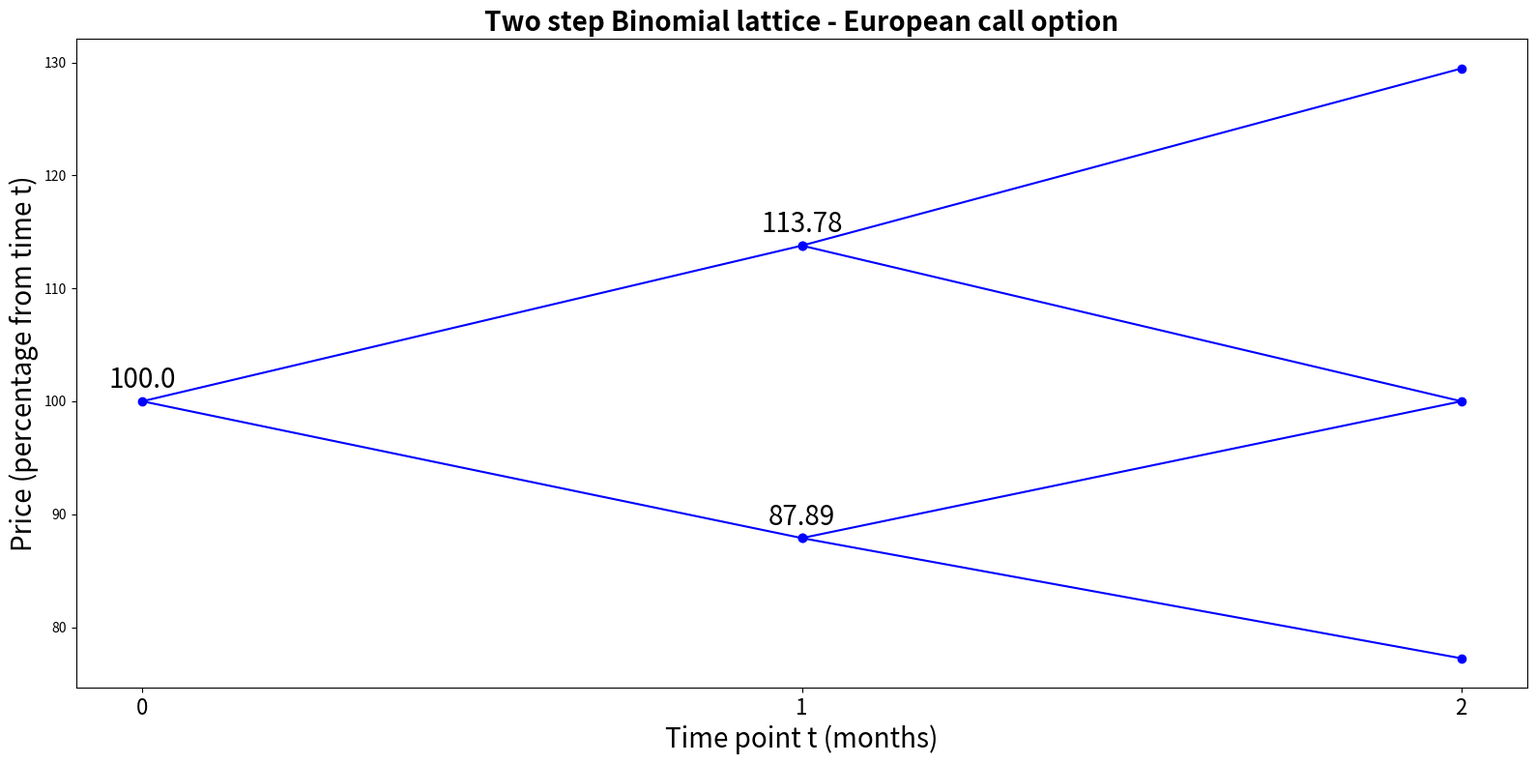
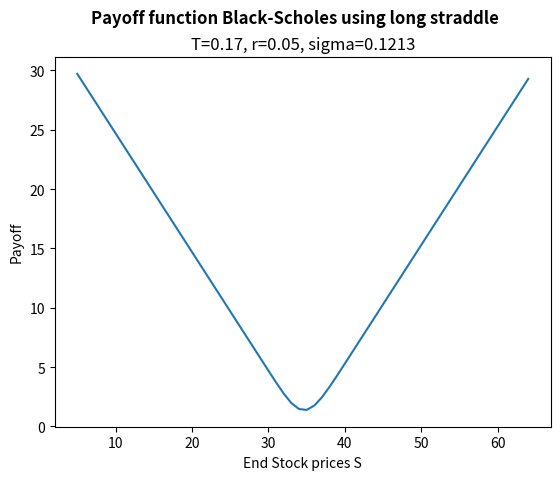
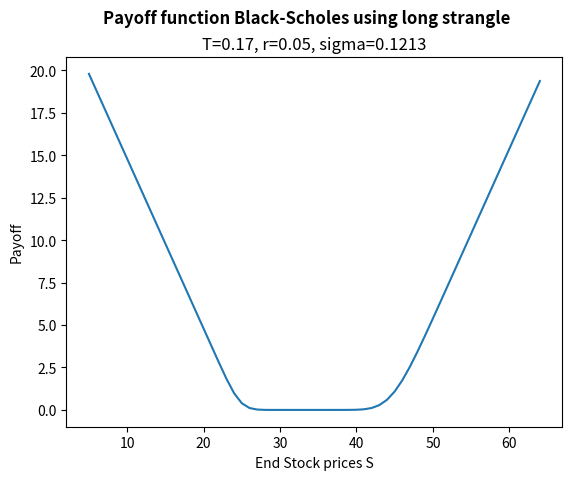
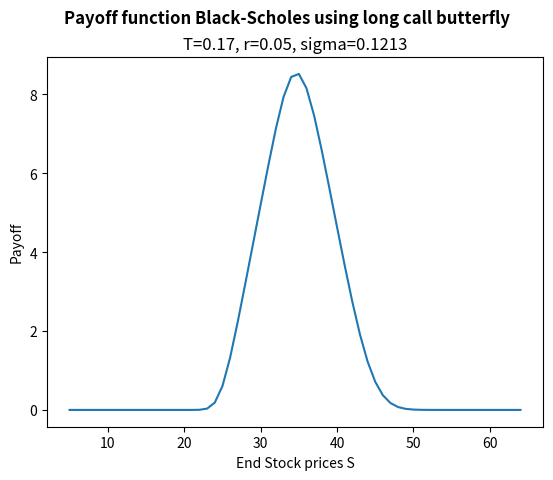
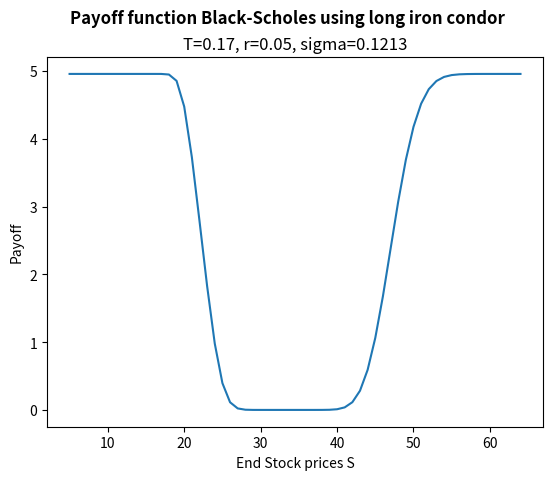
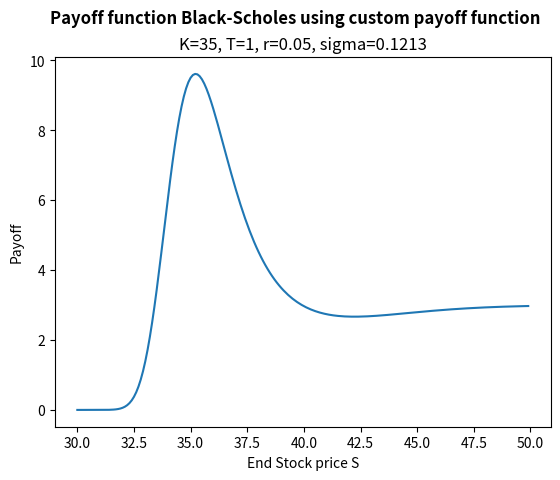

These figures' Python source, in order: (Note: this script raises an exception after producing the figures.)
import numpy as np
import matplotlib.pyplot as plt 
from scipy.stats import norm
from scipy.optimize import minimize

starting_capital = 1000 # PV
r = 0.05 # 5% interest
n = 50 # Years

def fv_simple(pv: float, r: float, n: int):
    return (1+r*n)*pv

def pv_simple(fv: float, r: float, n: int):
    return fv / (1 + r * n)
    
def r_simple(pv: float, fv: float, n: int):
    return (fv/pv - 1) /  n

fv = fv_simple(starting_capital, r, n)
fv

pv = pv_simple(fv, r, n)
pv

r_simple(pv, fv, n)

def fv_compound(pv, r: float, n: int):
    return pv * (1+r)**n

def pv_compound(fv: float, r: float, n: int):
    return fv / (1 + r)**n

def r_compound(pv: float, fv: float, n: int):
    return (fv/pv)**(1/n) - 1

fv = fv_compound(starting_capital, r, n)
fv

pv = pv_compound(fv, r, n)
pv

r_compound(pv, fv, n)

m = 12 # Monthly compounding

def fv_interval(pv: float, r: float, n: int, m: int):
    return ((1 + r / m)**(m * n)) * pv

def pv_interval(fv: float, r: float, n: int, m: int):
    return fv / (1+r/m)**(m*n)

def r_interval(pv: float, fv: float, n: int, m: int):
    return ((fv / pv)**(1/(m*n)) - 1)* m

fv = fv_interval(starting_capital, r, n, m)
fv

pv = pv_interval(fv, r, n, m)
pv

r_interval(pv, fv, n, m)

def fv_continuous(pv: float, r: float, n: int):
    return np.exp(r * n) * pv

def pv_continuous(fv: float, r: float, n: int):
    return fv / np.exp(r * n)

def r_continuous(pv: float, fv: float, n: int):
    return np.log(fv/pv) / n

fv = fv_continuous(starting_capital, r, n)
fv

pv = pv_continuous(fv, r, n)
pv

r_continuous(pv, fv, n)

A = 100. # Monthly added deposit

def fv_with_deposit(r: float, n: int, m: int, a: float):
    return (a / (r/m)) * ((1 + r/m)**(m*n) - 1)

def pv_with_deposit(r: float, n: int, m: int, a: float):
    return (a / (r/m)) * (1 - 1 / (1 + r / m)**(m*n))

fv = fv_with_deposit(r, n, m, A)
fv

pv_with_deposit(r, n, m, A)

var = 0.2 # Variance
sigma = np.sqrt(var) # Standard deviation
S = 44 # Stock price
K = 45 # Strike price
T = 2/12 # Time period (two months = two steps)
r = 0.06 # Risk-free interest rate
delta_t = 1/12 # time-steps of one month
R = np.exp(r * delta_t) # Discounted interest

u = np.exp(sigma*np.sqrt(delta_t)) # Up scenario
d = np.exp(-sigma*np.sqrt(delta_t)) # Down scenario

def price_binomial(R, Pu, Pd, u, d):
    """ Compute option price for a step """
    q = (R-d)/(u-d)
    return (1/R) * (q * Pu + (1-q)*Pd)

c_ud = np.maximum(0, u * d * S - K)
c_uu = np.maximum(0, u**2 * S - K)
c_dd = np.maximum(0, d**2 * S - K)

Cu = price_binomial(R, c_uu, c_ud, u, d)
print(f"Option price for 1-step up scenario: {Cu.round(2)}")

Cd = price_binomial(R, c_ud, c_dd, u, d)
print(f"Option price for 1-step down scenario: {Cd.round(2)}")

C = price_binomial(R, Cu, Cd, u, d)
print(f"Fair option price given all scenario's: {C.round(2)}")

fig = plt.figure(figsize=[16, 8])
for i in range(2):
    x = [1, 0, 1]
    for j in range(i):
        x.append(0)
        x.append(1)
    x = np.array(x) + i
    y = np.arange(-(i+1), i+2)[::-1]
    y = 100 * np.power(u, y)
    plt.plot(x, y, 'bo-')
    if i % 2 == 0:
        for x_pos, y_value in zip(x,y):
            plt.annotate(y_value.round(2), 
                         (x_pos, y_value), 
                         textcoords="offset points",
                         xytext=(0, 10), 
                         ha='center', fontsize=20)
plt.xlabel('Time point t (months)', fontsize=20)
plt.ylabel('Price (percentage from time t)', fontsize=20)
plt.xticks([0, 1, 2], fontsize=16)
plt.title('Two step Binomial lattice - European call option', fontsize=20, weight='bold')
plt.tight_layout()

class BlackScholes:
    """ 
    Class to calculate (European) call and put option prices through the Black-Scholes formula 
    without dividends
    
    :param S: Price of underlying stock
    :param K: Strike price
    :param T: Time till expiration (in years)
    :param r: Risk-free interest rate (0.05 indicates 5%)
    :param sigma: Volatility (standard deviation) of stock (0.15 indicates 15%)
    """
    @staticmethod
    def _d1(S, K, T, r, sigma):
        return (1 / (sigma * np.sqrt(T))) * (np.log(S/K) + (r + sigma**2 / 2) * T)
    
    def _d2(self, S, K, T, r, sigma):
        return self._d1(S, K, T, r, sigma) - sigma * np.sqrt(T)
    
    def call_price(self, S, K, T, r, sigma):
        """ Main method for calculating price of a call option """
        d1 = self._d1(S, K, T, r, sigma)
        d2 = self._d2(S, K, T, r, sigma)
        return norm.cdf(d1) * S - norm.cdf(d2) * K * np.exp(-r*T)
    
    def put_price(self, S, K, T, r, sigma):
        """ Main method for calculating price of a put option """
        d1 = self._d1(S, K, T, r, sigma)
        d2 = self._d2(S, K, T, r, sigma)
        return norm.cdf(-d2) * K * np.exp(-r*T) - norm.cdf(-d1) * S
    
    def call_in_the_money(self, S, K, T, r, sigma):
        """ 
        Calculate probability that call option will be in the money at
        maturity according to Black-Scholes.
        """
        d2 = self._d2(S, K, T, r, sigma)
        return norm.cdf(d2)
    
    def put_in_the_money(self, S, K, T, r, sigma):
        """ 
        Calculate probability that put option will be in the money at
        maturity according to Black-Scholes.
        """
        d2 = self._d2(S, K, T, r, sigma)
        return 1 - norm.cdf(d2)

S = 44 # Stock price
K = 45 # Strike price
T = 2/12 # Time till expiration (in years)
r = 0.06 # Risk-free interest rate
sigma = np.sqrt(0.2) # Volatility (standard deviation)

BlackScholes().call_price(S, K, T, r, sigma)

BlackScholes().put_price(S, K, T, r, sigma)

BlackScholes().call_in_the_money(S, K, T, r, sigma)

BlackScholes().put_in_the_money(S, K, T, r, sigma)

def call_implied_volatility(price, S, K, T, r):
    """ Calculate implied volatility of a call option up to 2 decimals of precision. """
    sigma = 0.0001
    while sigma < 1:
        d1 = BlackScholes()._d1(S, K, T, r, sigma)
        d2 = BlackScholes()._d2(S, K, T, r, sigma)
        price_implied = S * norm.cdf(d1) - K * np.exp(-r*T) * norm.cdf(d2)
        if price - price_implied < 0.0001:
            return sigma
        sigma += 0.0001
    return "Not Found"

def put_implied_volatility(price, S, K, T, r):
    """ Calculate implied volatility of a put option up to 2 decimals of precision. """
    sigma = 0.0001
    while sigma < 1:
        call = BlackScholes().call_price(S, K, T, r, sigma)
        price_implied = K * np.exp(-r*T) - S + call
        if price - price_implied < 0.0001:
            return sigma
        sigma += 0.0001
    return "Not Found"

S = 36 # Stock price
K = 35 # Strike price
T = 2/12 # Time till expiration (in years)
r = 0.05 # Risk-free interest rate
option_price = 1.5 # Price of the option that is offered in the market

call_imp_vol = call_implied_volatility(option_price, S, K, T, r)
put_imp_vol = put_implied_volatility(option_price, S, K, T, r)

print(f"Implied volatility for call option = {round(call_imp_vol*100, 3)}%")
print(f"Implied volatility for put option = {round(put_imp_vol*100, 3)}%")

class OptionStrategies:
    @staticmethod
    def short_straddle(S, K, T, r, sigma):
        call = BlackScholes().call_price(S, K, T, r, sigma)
        put = BlackScholes().put_price(S, K, T, r, sigma)
        return - put - call
    
    @staticmethod
    def long_straddle(S, K, T, r, sigma):
        call = BlackScholes().call_price(S, K, T, r, sigma)
        put = BlackScholes().put_price(S, K, T, r, sigma)
        return put + call
    
    @staticmethod
    def short_strangle(S, K1, K2, T, r, sigma):
        assert K1 < K2, f"Please make sure that K1 < K2. Now K1={K1}, K2={K2}"
        put = BlackScholes().put_price(S, K1, T, r, sigma)
        call = BlackScholes().call_price(S, K2, T, r, sigma)
        return - put - call
    
    @staticmethod
    def long_strangle(S, K1, K2, T, r, sigma):
        assert K1 < K2, f"Please make sure that K1 < K2. Now K1={K1}, K2={K2}"
        put = BlackScholes().put_price(S, K1, T, r, sigma)
        call = BlackScholes().call_price(S, K2, T, r, sigma)
        return put + call
    
    @staticmethod
    def short_put_butterfly(S, K1, K2, K3, T, r, sigma):
        assert K1 < K2 < K3, f"Please make sure that K1 < K2 < K3. Now K1={K1}, K2={K2}, K3={K3}"
        put1 = BlackScholes().put_price(S, K1, T, r, sigma)
        put2 = BlackScholes().put_price(S, K2, T, r, sigma)
        put3 = BlackScholes().put_price(S, K3, T, r, sigma)
        return - put1 + 2 * put2 - put3
    
    @staticmethod
    def long_call_butterfly(S, K1, K2, K3, T, r, sigma):
        assert K1 < K2 < K3, f"Please make sure that K1 < K2 < K3. Now K1={K1}, K2={K2}, K3={K3}"
        call1 = BlackScholes().call_price(S, K1, T, r, sigma)
        call2 = BlackScholes().call_price(S, K2, T, r, sigma)
        call3 = BlackScholes().call_price(S, K3, T, r, sigma)
        return call1 - 2 * call2 + call3
    
    @staticmethod
    def short_iron_condor(S, K1, K2, K3, K4, T, r, sigma):
        assert K1 < K2 < K3 < K4, f"Please make sure that K1 < K2 < K3 < K4. Now K1={K1}, K2={K2}, K3={K3}, K4={K4}"
        put1 = BlackScholes().put_price(S, K1, T, r, sigma)
        put2 = BlackScholes().put_price(S, K2, T, r, sigma)
        call1 = BlackScholes().call_price(S, K3, T, r, sigma)
        call2 = BlackScholes().call_price(S, K4, T, r, sigma)
        return put1 - put2 - call1 + call2
    
    @staticmethod
    def long_iron_condor(S, K1, K2, K3, K4, T, r, sigma):
        assert K1 < K2 < K3 < K4, f"Please make sure that K1 < K2 < K3 < K4. Now K1={K1}, K2={K2}, K3={K3}, K4={K4}"
        put1 = BlackScholes().put_price(S, K1, T, r, sigma)
        put2 = BlackScholes().put_price(S, K2, T, r, sigma)
        call1 = BlackScholes().call_price(S, K3, T, r, sigma)
        call2 = BlackScholes().call_price(S, K4, T, r, sigma)
        return - put1 + put2 + call1 - call2

T = 2/12 # Time till expiration (in years)
r = 0.05 # Risk-free interest rate
sigma = np.sqrt(1/68) # Volatility (standard deviation)
end_prices = np.arange(5, 65, 1) # Possible scenarios for underlying stock price at expiration.

K1 = 35 # Strike price
straddle_payoffs = [OptionStrategies.long_straddle(S, K1, T, r, sigma) for S in end_prices]
plt.plot(end_prices, straddle_payoffs)
plt.xlabel('End Stock prices S')
plt.ylabel('Payoff')
plt.title(f'T={round(T, 2)}, r={r}, sigma={round(sigma, 4)}')
plt.suptitle('Payoff function Black-Scholes using long straddle', weight='bold', fontsize=12);

K1, K2 = 25, 45 # Strike prices
strangle_payoffs = [OptionStrategies.long_strangle(S, K1, K2, T, r, sigma) for S in end_prices]
plt.plot(end_prices, strangle_payoffs)
plt.xlabel('End Stock prices S')
plt.ylabel('Payoff')
plt.title(f'T={round(T, 2)}, r={r}, sigma={round(sigma, 4)}')
plt.suptitle('Payoff function Black-Scholes using long strangle', weight='bold', fontsize=12);

K1, K2, K3 = 25, 35, 45 # Strike prices
butterfly_payoffs = [OptionStrategies.long_call_butterfly(S, K1, K2, K3, T, r, sigma) for S in end_prices]
plt.plot(end_prices, butterfly_payoffs)
plt.xlabel('End Stock prices S')
plt.ylabel('Payoff')
plt.title(f'T={round(T, 2)}, r={r}, sigma={round(sigma, 4)}')
plt.suptitle('Payoff function Black-Scholes using long call butterfly', weight='bold', fontsize=12);

K1, K2, K3, K4 = 20, 25, 45, 50 # Strike prices
iron_condor_payoffs = [OptionStrategies.long_iron_condor(S, K1, K2, K3, K4, T, r, sigma) for S in end_prices]
plt.plot(end_prices, iron_condor_payoffs)
plt.xlabel('End Stock prices S')
plt.ylabel('Payoff')
plt.title(f'T={round(T, 2)}, r={r}, sigma={round(sigma, 4)}')
plt.suptitle('Payoff function Black-Scholes using long iron condor', weight='bold', fontsize=12);

def payoff_function(end_prices: np.ndarray, K: int, T: float, r: float, sigma: float, 
                    alpha: int = 3, beta: int = 1):
    """ Some crazy custom payoff function """
    call_prices = np.array([BlackScholes().call_price(s, K, T, r, sigma) for s in end_prices])
    put_prices = np.array([BlackScholes().put_price(s, K, T, r, sigma) for s in end_prices])
    return alpha * call_prices**(alpha*put_prices) / (beta + put_prices)**(beta*call_prices)
  
K = 35 # Strike price
T = 1 # Time till expiration (in years)
r = 0.05 # Risk-free interest rate
end_prices = np.arange(30, 50, 0.1)
payoffs = payoff_function(end_prices, S, T, r, sigma)

plt.plot(end_prices, payoffs)
plt.xlabel('End Stock price S')
plt.ylabel('Payoff')
plt.title(f'K={K}, T={round(T, 2)}, r={r}, sigma={round(sigma, 4)}')
plt.suptitle('Payoff function Black-Scholes using custom payoff function', weight='bold', fontsize=12);

# Characteristics of portfolio
initial_investment = 100_000
portfolio_mean = 0.2 # Average Returns
portfolio_std = np.sqrt(0.044) # Standard deviation of portfolio

# Compute statistics for portfolio
mean_investment = (1 + portfolio_mean) * initial_investment
std_investment = portfolio_std * initial_investment

# Cutoff point in distribution for several confidence intervals (95%, 98% and 99%)
cutoff1 = norm.ppf(0.05, mean_investment, std_investment)
cutoff2 = norm.ppf(0.02, mean_investment, std_investment)
cutoff3 = norm.ppf(0.01, mean_investment, std_investment)

# Calculate VaR for several confidence intervals
VaR5 = initial_investment - cutoff1
VaR2 = initial_investment - cutoff2
VaR1 = initial_investment - cutoff3

print(f"The total value at risk (VaR) with 95% confidence is: {VaR5.round(2)}")
print(f"The total value at risk (VaR) with 98% confidence is: {VaR2.round(2)}")
print(f"The total value at risk (VaR) with 99% confidence is: {VaR1.round(2)}")

def downside_risk(drift, r, sigma, t):
    """ Calculate the approximate downside risk. """
    delta = (drift - r) / sigma * np.sqrt(t)
    return sigma * np.sqrt((1 + delta**2) * norm.cdf(-delta) - delta * norm.pdf(delta)) 

sigma = 1/68
r = 0.05
drift = r - 0.5 * sigma**2
t = 1

dr = downside_risk(drift, r, sigma, t)
print(f"The downside risk is: {round(dr*100, 4)}%")

class BlackScholesGreeks:
    """ 
    Class to calculate (European) call and put option greeks.
    
    :param S: Price of underlying stock
    :param K: Strike price
    :param T: Time till expiration (in years)
    :param r: Risk-free interest rate (0.05 indicates 5%)
    :param sigma: Volatility (standard deviation) of stock (0.15 indicates 15%)
    :param q: The annual dividend yield of a stock
    """
    @staticmethod
    def _d1(S, K, T, r, sigma):
        return (1 / (sigma * np.sqrt(T))) * (np.log(S/K) + (r + sigma**2 / 2) * T)
    
    def _d2(self, S, K, T, r, sigma):
        return self._d1(S, K, T, r, sigma) - sigma * np.sqrt(T)
    
    def call_delta(self, S, K, T, r, sigma):
        d1 = self._d1(S, K, T, r, sigma)
        return norm.cdf(d1)
    
    def call_gamma(self, S, K, T, r, sigma):
        d1 = self._d1(S, K, T, r, sigma)
        return norm.pdf(d1) / (S * sigma * np.sqrt(T))
    
    def call_vega(self, S, K, T, r, sigma):
        d1 = self._d1(S, K, T, r, sigma)
        return S * norm.pdf(d1) * np.sqrt(T)
    
    def call_theta(self, S, K, T, r, sigma):
        d1 = self._d1(S, K, T, r, sigma)
        d2 = self._d2(S, K, T, r, sigma)
        return - ((S * norm.pdf(d1) * sigma) / (2 * np.sqrt(T))) - r * K * np.exp(-r*T) * norm.cdf(d2)
    
    def call_rho(self, S, K, T, r, sigma):
        d2 = self._d2(S, K, T, r, sigma)
        return K * T * np.exp(-r*T) * norm.cdf(d2)
    
    def call_lambda(self, S, K, T, r, sigma):
        delta = self.call_delta(S, K, T, r, sigma)
        return delta * (S / V)
    
    def call_epsilon(self, S, K, T, r, sigma, q):
        d1 = self._d1(S, K, T, r, sigma)
        return -S * T * np.exp(-q*T) * norm.cdf(d1)
    
    def put_delta(self, S, K, T, r, sigma):
        d1 = self._d1(S, K, T, r, sigma)
        return norm.cdf(d1) - 1
    
    def put_gamma(self, S, K, T, r, sigma):
        d1 = self._d1(S, K, T, r, sigma)
        return norm.pdf(d1) / (S * sigma * np.sqrt(T))
    
    def put_vega(self, S, K, T, r, sigma):
        d1 = self._d1(S, K, T, r, sigma)
        return S * norm.pdf(d1) * np.sqrt(T)
    
    def put_theta(self, S, K, T, r, sigma):
        d1 = self._d1(S, K, T, r, sigma)
        d2 = self._d2(S, K, T, r, sigma)
        return - ((S * norm.pdf(d1) * sigma) / (2 * np.sqrt(T))) + r * K * np.exp(-r*T) * norm.cdf(-d2)
    
    def put_rho(self, S, K, T, r, sigma):
        d2 = self._d2(S, K, T, r, sigma)
        return - K * T * np.exp(-r*T) * norm.cdf(-d2)
    
    def put_lambda(self, S, K, T, r, sigma):
        delta = self.put_delta(S, K, T, r, sigma)
        return delta * (S / V)
    
    def put_epsilon(self, S, K, T, r, sigma, q):
        d1 = self._d1(S, K, T, r, sigma)
        return S * T * np.exp(-q*T) * norm.cdf(-d1)
    
    def vanna(self, S, K, T, r, sigma):
        d1 = self._d1(S, K, T, r, sigma)
        d2 = self._d2(S, K, T, r, sigma)
        return norm.pdf(d1) * d2 / sigma
    
    def charm(self, S, K, T, r, sigma):
        d1 = self._d1(S, K, T, r, sigma)
        d2 = self._d2(S, K, T, r, sigma)
        return -norm.pdf(d1) * ((2 * r * T - d2 * sigma * np.sqrt(T)) / (2 * T * sigma * np.sqrt(T)))
    
    def vomma(self, S, K, T, r, sigma):
        d1 = self._d1(S, K, T, r, sigma)
        d2 = self._d2(S, K, T, r, sigma)
        return S * norm.pdf(d1) * np.sqrt(T) * ((d1 * d2) / sigma)
    
    def veta(self, S, K, T, r, sigma):
        d1 = self._d1(S, K, T, r, sigma)
        d2 = self._d2(S, K, T, r, sigma)
        return -S * norm.pdf(d1) * np.sqrt(T) * (r * d1 / (sigma * np.sqrt(T)) - (1 + d1 * d2) / (2 * T))
    
    def zomma(self, S, K, T, r, sigma):
        d1 = self._d1(S, K, T, r, sigma)
        d2 = self._d2(S, K, T, r, sigma)
        return norm.pdf(d1) * (d1*d2 - 1) / (S * sigma**2 * np.sqrt(T))
    
    def color(self, S, K, T, r, sigma):
        d1 = self._d1(S, K, T, r, sigma)
        d2 = self._d2(S, K, T, r, sigma)
        return norm.pdf(d1) / (2*S*T*sigma*np.sqrt(T)) * (2*T + 1 + ((2*r*T - d2*sigma*np.sqrt(T)) / sigma*np.sqrt(T)) * d1)
    
    def ultima(self, S, K, T, r, sigma):
        d1 = self._d1(S, K, T, r, sigma)
        d2 = self._d2(S, K, T, r, sigma)
        vega = self.call_vega(S, K, T, r, sigma)
        return -vega/sigma**2 * (d1 * d2 * (1-d1*d2) + d1**2 + d2**2)

S = 36 # Stock price
K = 35 # Strike price
T = 2/12 # Time till expiration (in years)
r = 0.05 # Risk-free interest rate
sigma = np.sqrt(1/68) # Volatility (standard deviation)

print("----- Call option -----")
print(f"Delta: {BlackScholesGreeks().call_delta(S, K, T, r, sigma)}")
print(f"Gamma: {BlackScholesGreeks().call_gamma(S, K, T, r, sigma)}")
print(f"Vega: {BlackScholesGreeks().call_vega(S, K, T, r, sigma)}")
print(f"Theta: {BlackScholesGreeks().call_theta(S, K, T, r, sigma)}")
print(f"Rho: {BlackScholesGreeks().call_rho(S, K, T, r, sigma)}")

print("----- Put option -----")
print(f"Delta: {BlackScholesGreeks().put_delta(S, K, T, r, sigma)}")
print(f"Gamma: {BlackScholesGreeks().put_gamma(S, K, T, r, sigma)}")
print(f"Vega: {BlackScholesGreeks().put_vega(S, K, T, r, sigma)}")
print(f"Theta: {BlackScholesGreeks().put_theta(S, K, T, r, sigma)}")
print(f"Rho: {BlackScholesGreeks().put_rho(S, K, T, r, sigma)}")

q = 0.05 # 5% annual dividend yield

print(f"Call epsilon: {BlackScholesGreeks().call_epsilon(S, K, T, r, sigma, q)}")
print(f"Put epsilon: {BlackScholesGreeks().put_epsilon(S, K, T, r, sigma, q)}")
print(f"Vanna: {BlackScholesGreeks().vanna(S, K, T, r, sigma)}")
print(f"Charm: {BlackScholesGreeks().charm(S, K, T, r, sigma)}")
print(f"Vomma: {BlackScholesGreeks().vomma(S, K, T, r, sigma)}")
print(f"Veta: {BlackScholesGreeks().veta(S, K, T, r, sigma)}")
print(f"Zomma: {BlackScholesGreeks().zomma(S, K, T, r, sigma)}")
print(f"Color: {BlackScholesGreeks().color(S, K, T, r, sigma)}")
print(f"Ultima: {BlackScholesGreeks().ultima(S, K, T, r, sigma)}")

class BlackScholesDividend:
    """ 
    Class to calculate (European) call and put option prices through the Black-Scholes formula 
    with dividends
    
    :param S: Price of underlying stock
    :param K: Strike price
    :param T: Time till expiration (in years)
    :param r: Risk-free interest rate (0.05 indicates 5%)
    :param sigma: Volatility (standard deviation) of stock (0.15 indicates 15%)
    :param q: Annual dividend yield (0.05 indicates 5%)
    """
    @staticmethod
    def _d1(S, K, T, r, sigma, q):
        return (1 / (sigma * np.sqrt(T))) * (np.log(S * np.exp(-q*T) / K) + (r + sigma**2 / 2) * T)
    
    def _d2(self, S, K, T, r, sigma, q):
        return self._d1(S, K, T, r, sigma, q) - sigma * np.sqrt(T)
    
    def call_price(self, S, K, T, r, sigma, q):
        """ Main method for calculating price of a call option """
        d1 = self._d1(S, K, T, r, sigma, q)
        d2 = self._d2(S, K, T, r, sigma, q)
        return norm.cdf(d1) * S * np.exp(-q*T) - norm.cdf(d2) * K * np.exp(-r*T)
    
    def put_price(self, S, K, T, r, sigma, q):
        """ Main method for calculating price of a put option """
        d1 = self._d1(S, K, T, r, sigma, q)
        d2 = self._d2(S, K, T, r, sigma, q)
        return norm.cdf(-d2) * K * np.exp(-r*T) - norm.cdf(-d1) * S * np.exp(-q*T)
    
    def call_in_the_money(self, S, K, T, r, sigma, q):
        """ 
        Calculate probability that call option will be in the money at
        maturity according to Black-Scholes.
        """
        d2 = self._d2(S, K, T, r, sigma, q)
        return norm.cdf(d2)
    
    def put_in_the_money(self, S, K, T, r, sigma, q):
        """ 
        Calculate probability that put option will be in the money at
        maturity according to Black-Scholes.
        """
        d2 = self._d2(S, K, T, r, sigma, q)
        return 1 - norm.cdf(d2)

S = 44 # Stock price
K = 45 # Strike price
T = 2/12 # Time till expiration (in years)
r = 0.06 # Risk-free interest rate
sigma = np.sqrt(0.2) # Volatility (standard deviation)
q = 0.05 # Annual dividend yield

BlackScholesDividend().call_price(S, K, T, r, sigma, q)

BlackScholesDividend().put_price(S, K, T, r, sigma, q)

S = 36 # Stock price
K = 35 # Strike price
T = 2/12 # Time till expiration (in years)
r = 0.05 # Risk-free interest rate
sigma = np.sqrt(1/68) # Volatility (standard deviation)

from scipy.special import ndtr

def _d1(S, K, T, r, sigma):
    return (1 / (sigma * np.sqrt(T))) * (np.log(S/K) + (r + sigma**2 / 2) * T)
    
def _d2(S, K, T, r, sigma):
    return _d1(S, K, T, r, sigma) - sigma * np.sqrt(T)
    
def fast_theta(S, K, T, r, sigma):
    d1 = _d1(S, K, T, r, sigma)
    d2 = _d2(S, K, T, r, sigma)
    return - ((S * norm.pdf(d1) * sigma) / (2 * np.sqrt(T))) - r * K * np.exp(-r*T) * ndtr(d2)

bsg = BlackScholesGreeks()
bsg.call_theta(S, K, T, r, sigma)

%%timeit
bsg.call_theta(S, K, T, r, sigma)

fast_theta(S, K, T, r, sigma)

%%timeit
fast_theta(S, K, T, r, sigma)

def faster_theta(S, K, T, r, sigma):
    d1 = _d1(S, K, T, r, sigma)
    d2 = _d2(S, K, T, r, sigma)
    return - ((S * norm._pdf(d1) * sigma) / (2 * np.sqrt(T))) - r * K * np.exp(-r*T) * ndtr(d2)

faster_theta(S, K, T, r, sigma)

%%timeit
faster_theta(S, K, T, r, sigma)

from math import erf
from numba import jit

@jit
def pdf_phi(x):
    """ PDF of standard normal distribution """
    return np.exp(-x**2/2) / np.sqrt(2*np.pi)

@jit
def cdf_phi(x):
    """ CDF of standard normal distribution """
    return (1. + erf(x / np.sqrt(2.))) / 2.

@jit
def _d1(S, K, T, r, sigma):
    return (1 / (sigma * np.sqrt(T))) * (np.log(S/K) + (r + sigma**2 / 2) * T)
    
@jit
def _d2(S, K, T, r, sigma):
    return _d1(S, K, T, r, sigma) - sigma * np.sqrt(T)

@jit
def faster_theta_jit(S, K, T, r, sigma):
    d1 = _d1(S, K, T, r, sigma)
    d2 = _d2(S, K, T, r, sigma)
    return - ((S * pdf_phi(d1) * sigma) / (2 * np.sqrt(T))) - r * K * np.exp(-r*T) * cdf_phi(d2)

faster_theta_jit(S, K, T, r, sigma)

%%timeit
faster_theta_jit(S, K, T, r, sigma)
